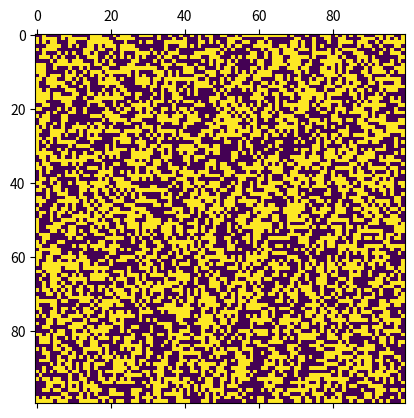

Source code (Python):
import numpy as np
import matplotlib.pyplot as plt
from matplotlib.animation import FuncAnimation

def iterate_frame(i):
    image.set_array(iterate(z))

def iterate(z):
    '''
    Returns the next step of the game.
    '''
    # Get the neighbour amount for each cell
    n = (
        np.roll(z, 1, 0) + np.roll(z, -1, 0) + 
        np.roll(z, 1, 1) + np.roll(z, -1, 1) +
        np.roll(z, (1, 1), (0, 1)) + np.roll(z, (1, -1), (0, 1)) +
        np.roll(z, (-1, 1), (0, 1)) + np.roll(z, (-1, -1), (0, 1))
    )

    birth = (n == 3) & (z == 0)
    survive = ((n == 2) | (n == 3)) & (z == 1)

    z[:] = 0
    z[birth | survive] = 1

    return z

# Side size
n = 100
# Initial matrix
z = np.random.randint(0, 2, (n, n))

# Add figure and axes
fig, ax = plt.subplots()
# Create main changing object
image = ax.matshow(z)

# Setup animation
animation = FuncAnimation(fig, iterate_frame, interval=5)

# Show what we got
plt.show()
